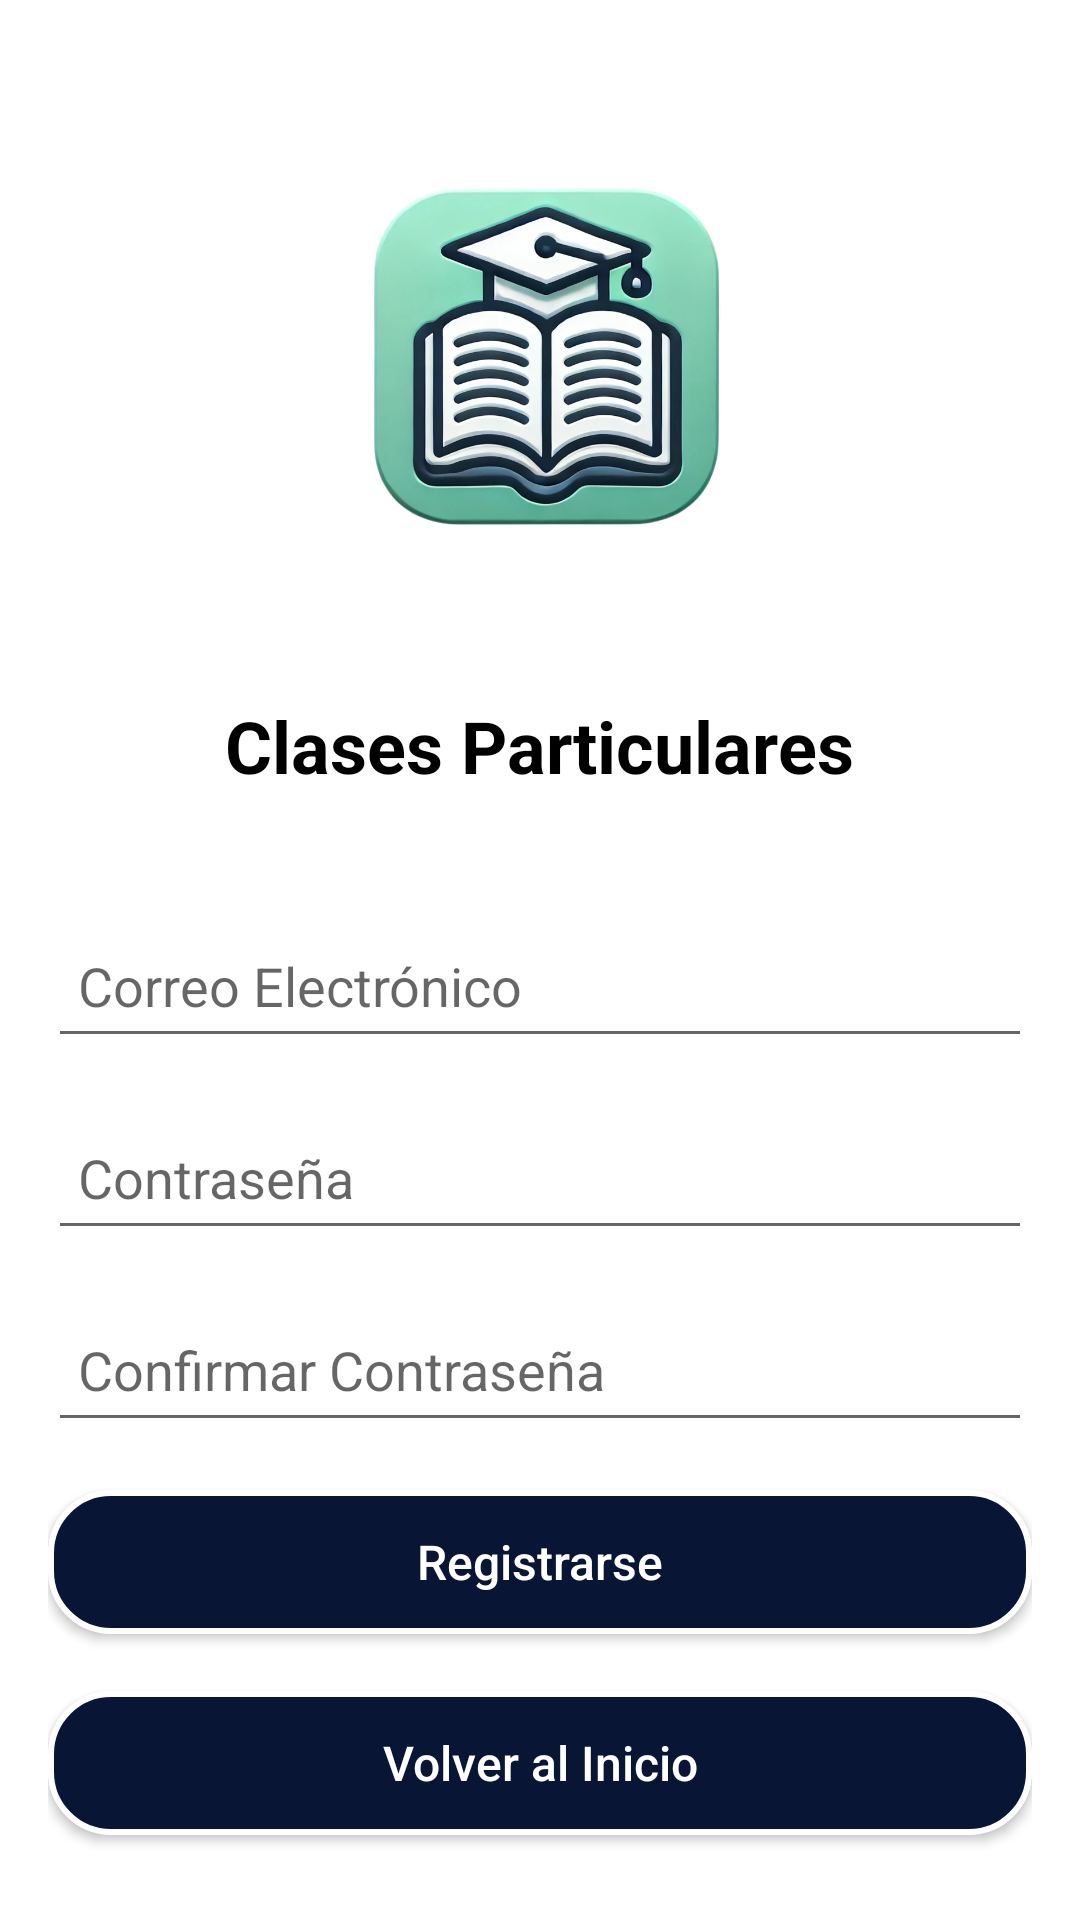

Reconstruct the res/layout file that produces this screen, plus the resources it refers to.
<!-- AndroidManifest.xml: application theme Theme.ClasesParticularesApp -->
<!-- res/layout/activity_register.xml -->
<?xml version="1.0" encoding="utf-8"?>
<LinearLayout
    xmlns:android="http://schemas.android.com/apk/res/android"
    android:layout_width="match_parent"
    android:layout_height="match_parent"
    android:background="#FFFFFF"
    android:orientation="vertical"
    android:padding="16dp"
    android:gravity="center">

    
    <ImageView
        android:id="@+id/app_icon"
        android:layout_width="215dp"
        android:layout_height="196dp"
        android:layout_marginBottom="16dp"
        android:contentDescription="@string/app_icon_desc"
        android:src="@drawable/logo" />

    
    <TextView
        android:id="@+id/app_title"
        android:layout_width="wrap_content"
        android:layout_height="wrap_content"
        android:text="@string/clases_particulares"
        android:textSize="24sp"
        android:textStyle="bold"
        android:textColor="#000000"
        android:layout_marginBottom="24dp"/>

    <EditText
        android:id="@+id/email_input"
        android:layout_width="match_parent"
        android:layout_height="wrap_content"
        android:hint="@string/email_hint"
        android:minHeight="48dp"
        android:autofillHints="emailAddress"
        android:inputType="textEmailAddress"
        android:layout_marginTop="16dp"
        android:layout_marginBottom="8dp"
        android:padding="10dp"/>

    <EditText
        android:id="@+id/password_input"
        android:layout_width="match_parent"
        android:layout_height="wrap_content"
        android:hint="@string/password_hint"
        android:minHeight="48dp"
        android:inputType="textPassword"
        android:autofillHints="password"
        android:layout_marginTop="8dp"
        android:layout_marginBottom="8dp"
        android:padding="10dp" />

    <EditText
        android:id="@+id/confirm_password_input"
        android:layout_width="match_parent"
        android:layout_height="wrap_content"
        android:hint="@string/confirm_password_hint"
        android:minHeight="48dp"
        android:inputType="textPassword"
        android:autofillHints="password"
        android:layout_marginTop="8dp"
        android:layout_marginBottom="16dp"
        android:padding="10dp" />

    <Button
        android:id="@+id/register_button"
        android:layout_width="match_parent"
        android:layout_height="wrap_content"
        android:background="@drawable/rounded_button"
        android:textColor="#FFFFFF"
        android:textAllCaps="false"
        android:textSize="16sp"
        android:text="@string/register_button"
        android:layout_marginBottom="19dp" />

    <Button
        android:id="@+id/back_to_login_button"
        android:layout_width="match_parent"
        android:layout_height="wrap_content"
        android:background="@drawable/rounded_button"
        android:textColor="#FFFFFF"
        android:textAllCaps="false"
        android:textSize="16sp"
        android:text="@string/back_to_login"
        android:layout_marginBottom="8dp" />

</LinearLayout>
<!-- resources referenced by this layout -->
<resources>
  <!-- drawable logo: png bitmap (drawable, 400577 bytes) -->
  <!-- drawable rounded_button (drawable) -->
  <?xml version="1.0" encoding="utf-8"?>
  <shape xmlns:android="http://schemas.android.com/apk/res/android"
      android:shape="rectangle">
  
      <corners android:radius="20dp"/>  
      <solid android:color="@color/blueBlack_200"/>  
      <stroke android:width="2dp" android:color="@color/white"/> 
  </shape>
  <string name="app_icon_desc">Clases Particulares</string>
  <string name="back_to_login">Volver al Inicio</string>
  <string name="clases_particulares">Clases Particulares</string>
  <string name="confirm_password_hint">Confirmar Contraseña</string>
  <string name="email_hint">Correo Electrónico</string>
  <string name="password_hint">Contraseña</string>
  <string name="register_button">Registrarse</string>
  <style name="Theme.ClasesParticularesApp" parent="Theme.MaterialComponents.Light.NoActionBar">
          <item name="android:statusBarColor">@android:color/transparent</item>
          <item name="android:windowLightStatusBar">true</item>
  
          
          <item name="colorPrimary">@color/dark_blue</item>
          <item name="colorPrimaryVariant">@color/dark2_blue</item>
          <item name="colorOnPrimary">@color/white</item>
  
          
          <item name="colorButtonNormal">@color/dark_blue</item>
      </style>
  <color name="blueBlack_200">#081534</color>
  <color name="white">#FFFFFFFF</color>
  <color name="dark_blue">#1C3D75</color>
  <color name="dark2_blue">#081534</color>
</resources>
